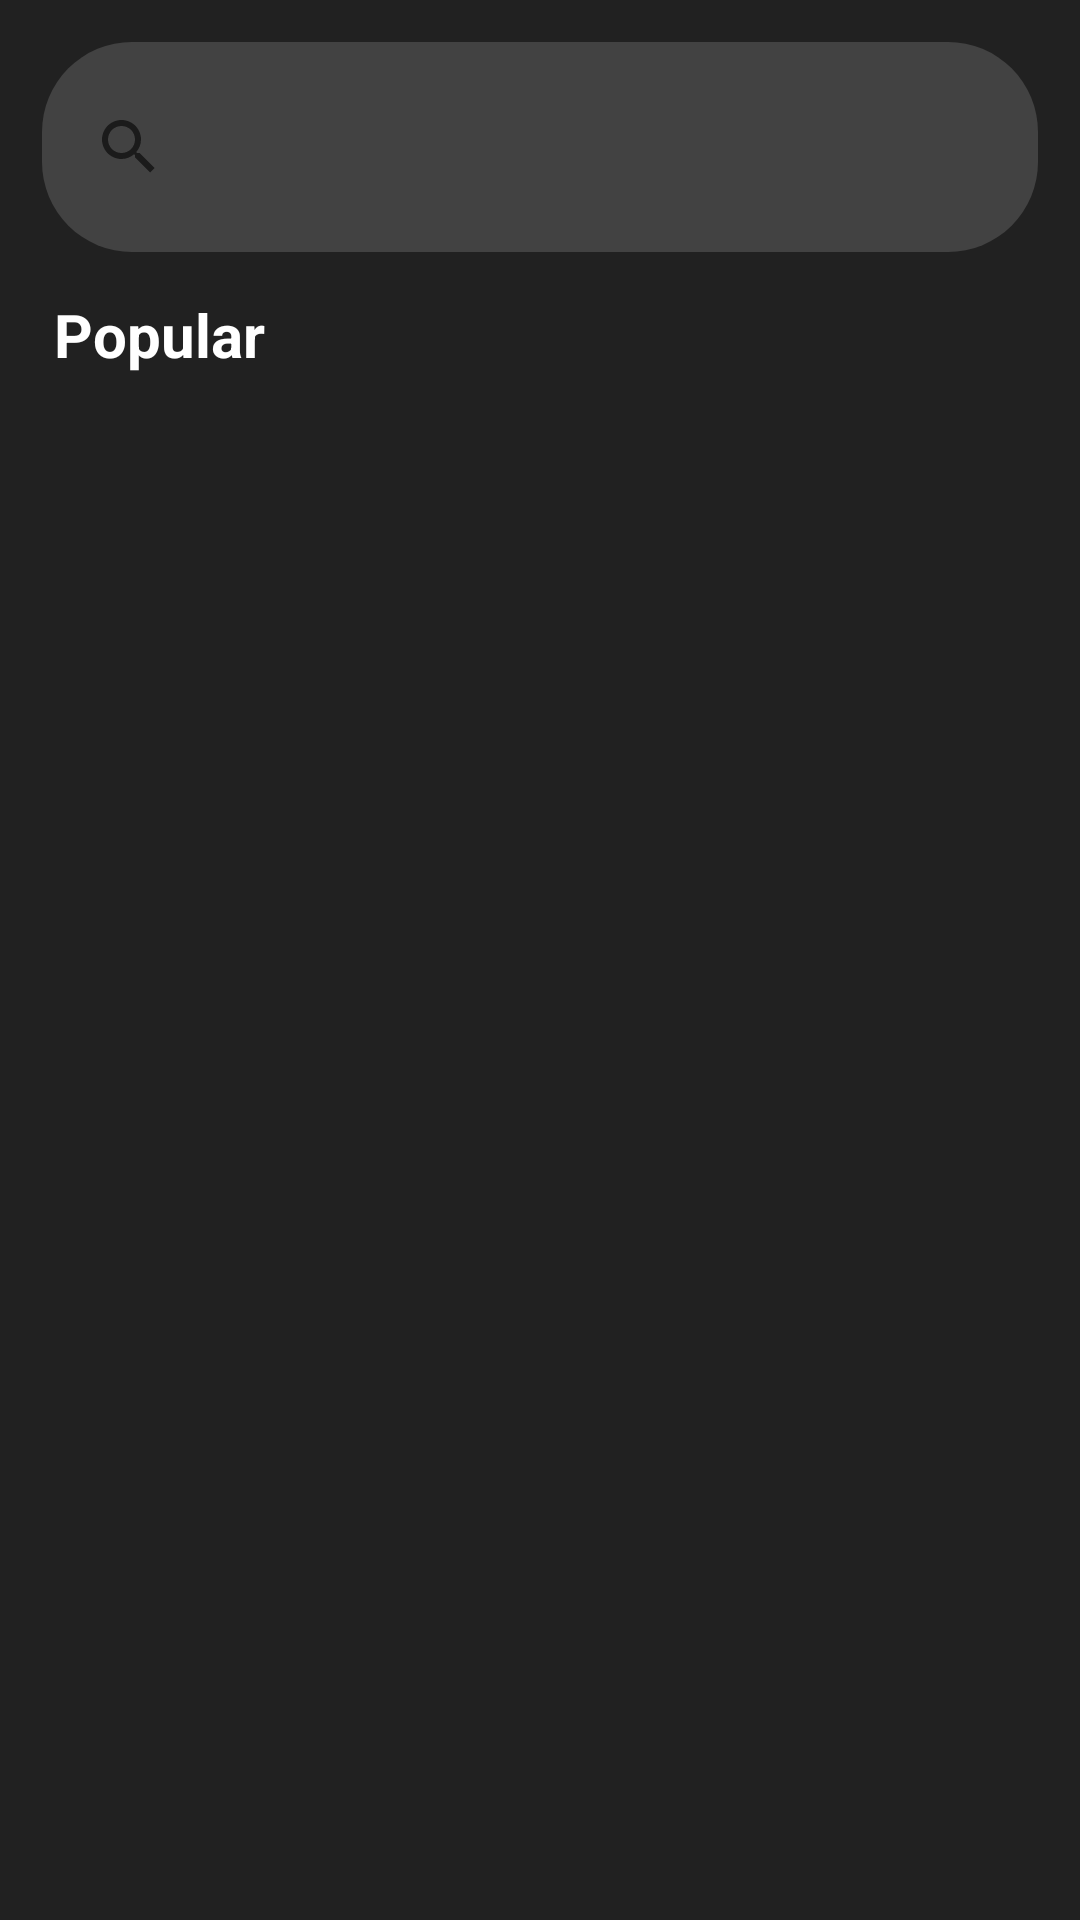

Produce the Android XML layout that renders to this screen, including the resource entries it uses.
<!-- AndroidManifest.xml: application theme Theme.MovieWatch -->
<!-- res/layout/activity_main.xml -->
<?xml version="1.0" encoding="utf-8"?>
<layout xmlns:android="http://schemas.android.com/apk/res/android"
    xmlns:app="http://schemas.android.com/apk/res-auto"
    xmlns:tools="http://schemas.android.com/tools">

    <androidx.appcompat.widget.LinearLayoutCompat
        android:orientation="vertical"
        android:background="@color/Gray_900"
        android:layout_width="match_parent"
        android:layout_height="match_parent"
        tools:context=".ui.MainActivity">


        <SearchView
            android:layout_marginTop="8dp"
            android:layout_width="match_parent"
            android:background="@drawable/bg_white_rounded"
            android:layout_margin="14dp"
            android:layout_height="70dp"
            android:id="@+id/sv_search_view"
            android:paddingLeft="5dp"
            app:queryHint="Search"
            />

        <TextView
            android:id="@+id/titlemov"
            android:text="@string/popular_movies"
            android:textColor="@color/white"
            android:textSize="20sp"
            android:textStyle="bold"
            android:layout_marginStart="18dp"
            android:layout_marginBottom="5dp"
            android:layout_width="match_parent"
            android:layout_height="wrap_content" />

        <ScrollView
            android:layout_width="match_parent"
            android:layout_height="wrap_content">

            <androidx.recyclerview.widget.RecyclerView
                android:layout_weight="1"
                android:layout_width="match_parent"
                android:layout_height="wrap_content"
                android:id="@+id/rv_movie" />
        </ScrollView>
    </androidx.appcompat.widget.LinearLayoutCompat>
</layout>
<!-- resources referenced by this layout -->
<resources>
  <color name="Gray_900">#212121</color>
  <color name="white">#FFFFFFFF</color>
  <!-- drawable bg_white_rounded (drawable) -->
  <?xml version="1.0" encoding="utf-8"?>
  <shape xmlns:android="http://schemas.android.com/apk/res/android">
      <solid android:color="#424242"/>
      <corners android:radius="30dp"/>
      <padding android:left="0dp"
          android:bottom="0dp"
          android:right="0dp"
          android:top="0dp"/>
  </shape>
  <string name="popular_movies">Popular</string>
  <style name="Theme.MovieWatch" parent="Theme.MaterialComponents.DayNight.DarkActionBar">
          
          <item name="colorPrimary">@color/Red_700</item>
          <item name="colorPrimaryVariant">@color/Red_900</item>
          <item name="colorOnPrimary">@color/white</item>
          
          <item name="colorSecondary">@color/teal_200</item>
          <item name="colorSecondaryVariant">@color/teal_700</item>
          <item name="colorOnSecondary">@color/black</item>
          
          <item name="android:statusBarColor" tools:targetApi="l">?attr/colorPrimaryVariant</item>
          
      </style>
  <color name="Red_700">#D32F2F</color>
  <color name="Red_900">#B71C1C</color>
  <color name="teal_200">#FF03DAC5</color>
  <color name="teal_700">#FF018786</color>
  <color name="black">#FF000000</color>
</resources>
